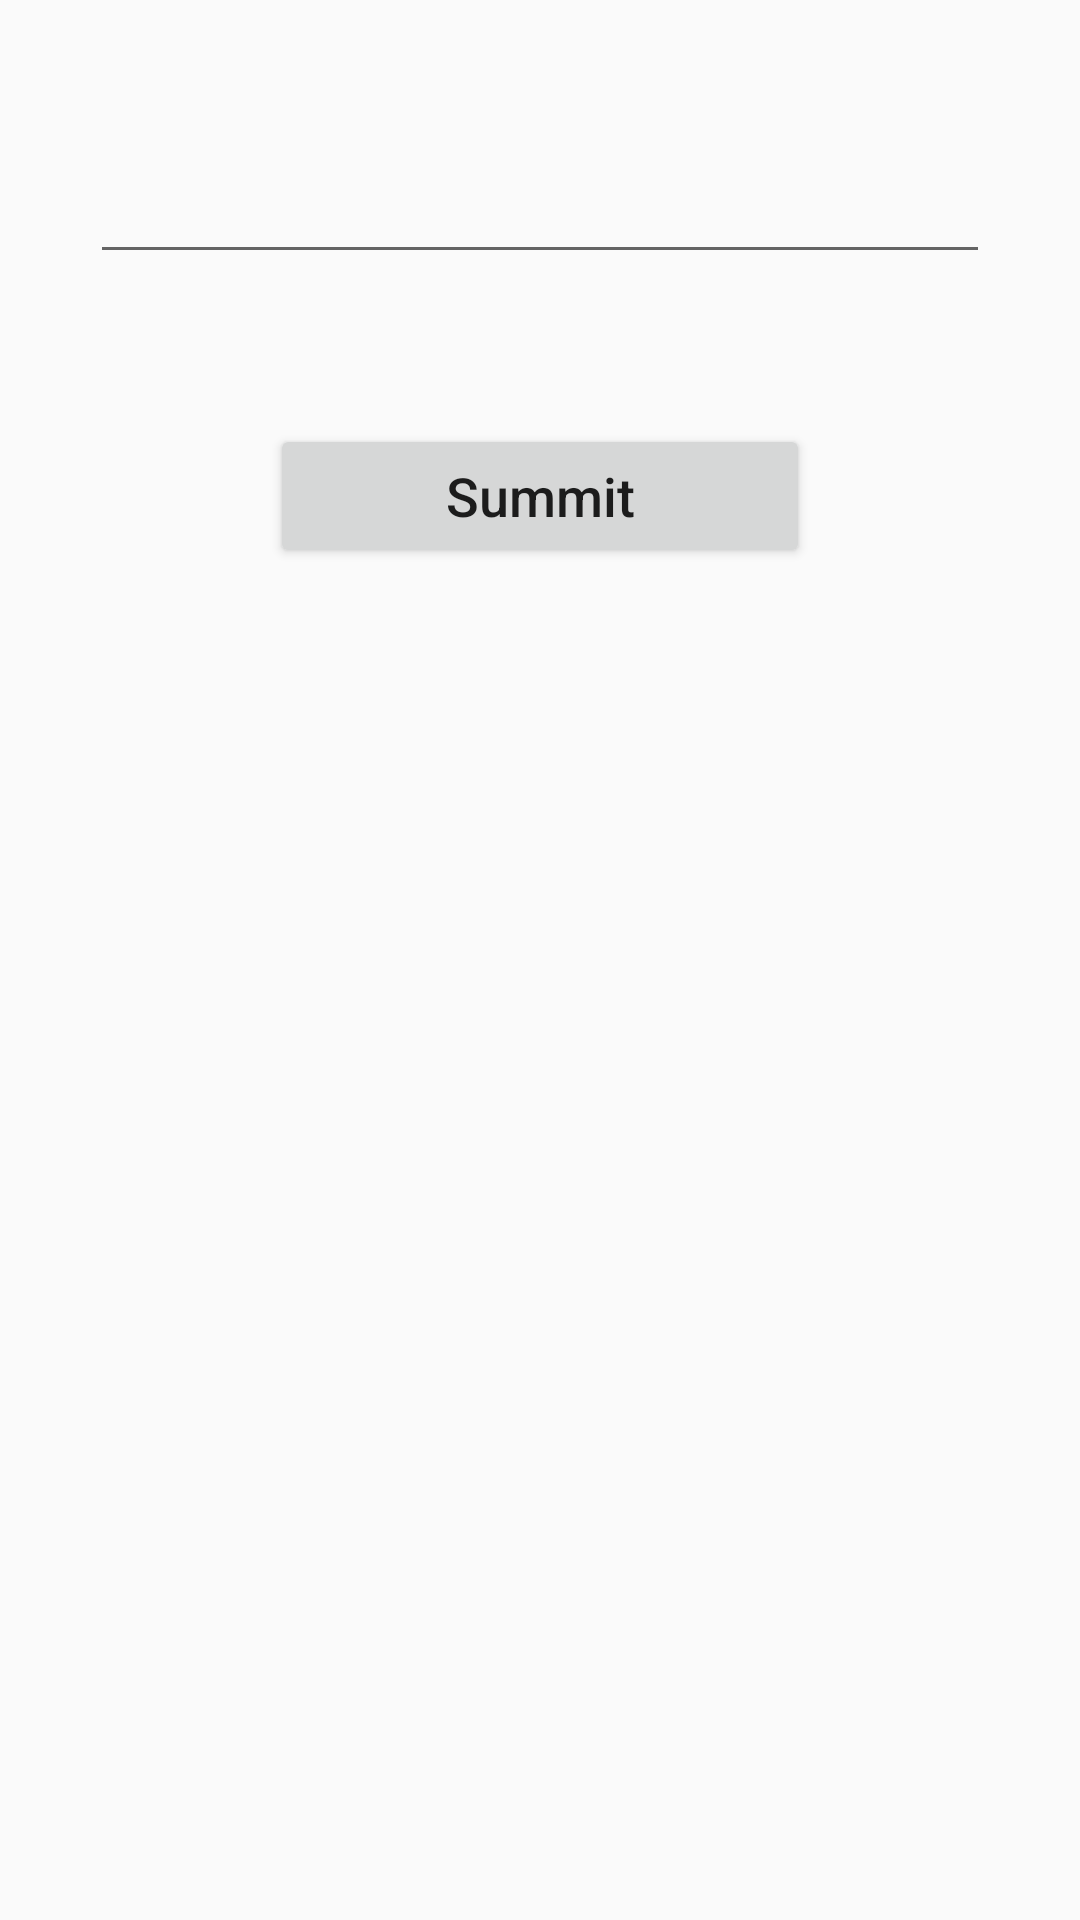

Produce the Android XML layout that renders to this screen, including the resource entries it uses.
<!-- AndroidManifest.xml: application theme AppTheme -->
<!-- res/layout/activity_authentication.xml -->
<?xml version="1.0" encoding="utf-8"?>
<LinearLayout xmlns:android="http://schemas.android.com/apk/res/android"
    android:layout_width="match_parent"
    android:layout_height="match_parent"
    android:orientation="vertical">


    <EditText
        android:id="@+id/password"
        android:layout_width="fill_parent"
        android:layout_height="wrap_content"
        android:layout_marginLeft="30dp"
        android:layout_marginRight="30dp"
        android:layout_marginTop="50dp"
        android:inputType="textPassword"
        android:textSize="18sp" />

    <Button
        android:id="@+id/summit"
        android:layout_width="fill_parent"
        android:layout_height="wrap_content"
        android:layout_marginLeft="90dp"
        android:layout_marginRight="90dp"
        android:layout_marginTop="50dp"
        android:text="@string/summit"
        android:textAllCaps="false"
        android:textSize="18sp" />

</LinearLayout>
<!-- resources referenced by this layout -->
<resources>
  <string name="summit">Summit</string>
  <style name="AppTheme" parent="Theme.AppCompat.Light.DarkActionBar">
          
          <item name="colorPrimary">@color/colorPrimary</item>
          <item name="colorPrimaryDark">@color/colorPrimaryDark</item>
          <item name="colorAccent">@color/colorAccent</item>
      </style>
  <!-- not gathered from this repository: default colours our renderer supplied (Android Studio template values) -->
  <color name="colorPrimary">#FF6200EE</color>
  <color name="colorPrimaryDark">#FF3700B3</color>
  <color name="colorAccent">#FF03DAC5</color>
</resources>
